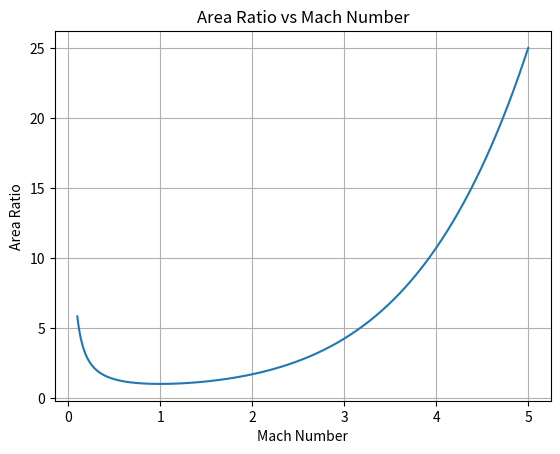

The matplotlib source for this figure:
import numpy as np
import matplotlib.pyplot as plt

gamma = 1.4

M = np.linspace(0.1,5,500)

A_ratio = (1/M)*((2/(gamma+1))*(1+((gamma-1)/2)*M**2))**((gamma+1)/(2*(gamma-1)))

plt.plot(M,A_ratio)

plt.xlabel("Mach Number")
plt.ylabel("Area Ratio")
plt.title("Area Ratio vs Mach Number")

plt.grid(True)
plt.show()
